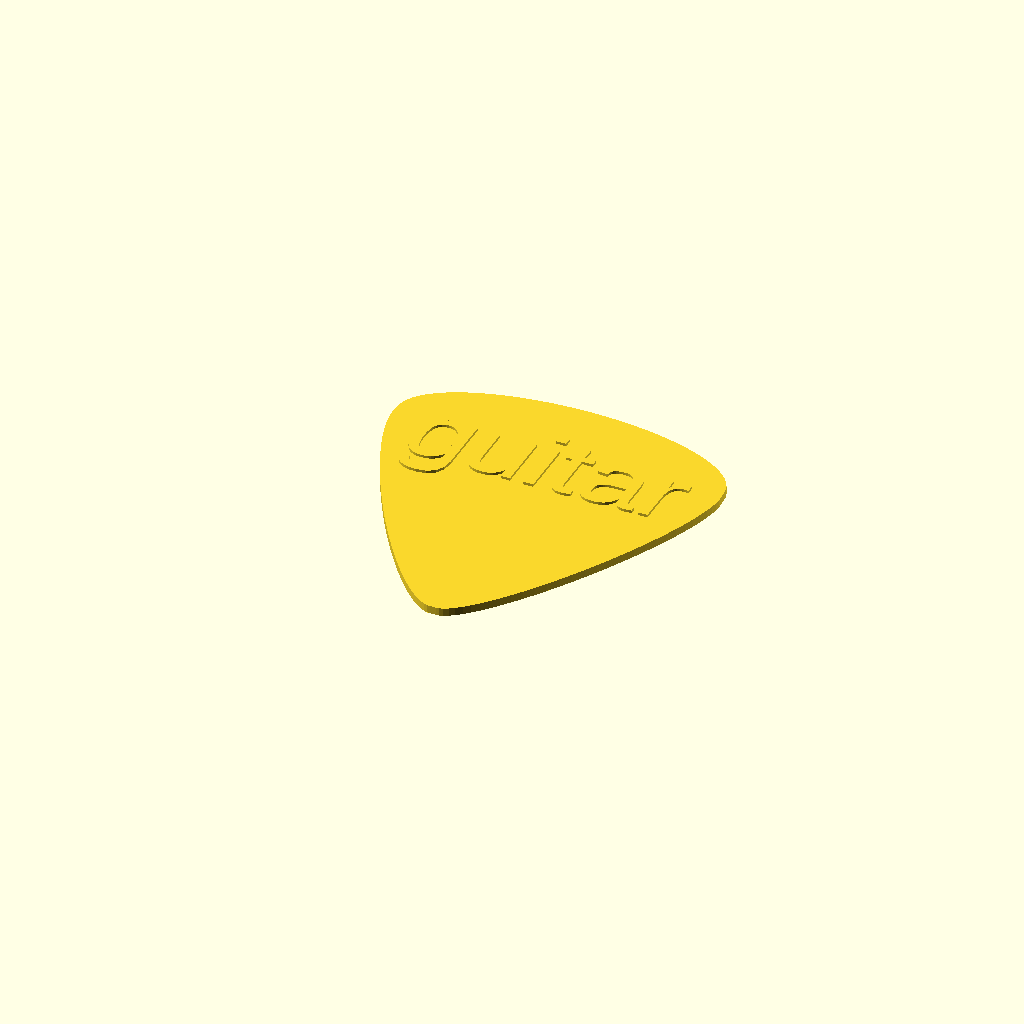
Cell 1 — every parameter at its default value.
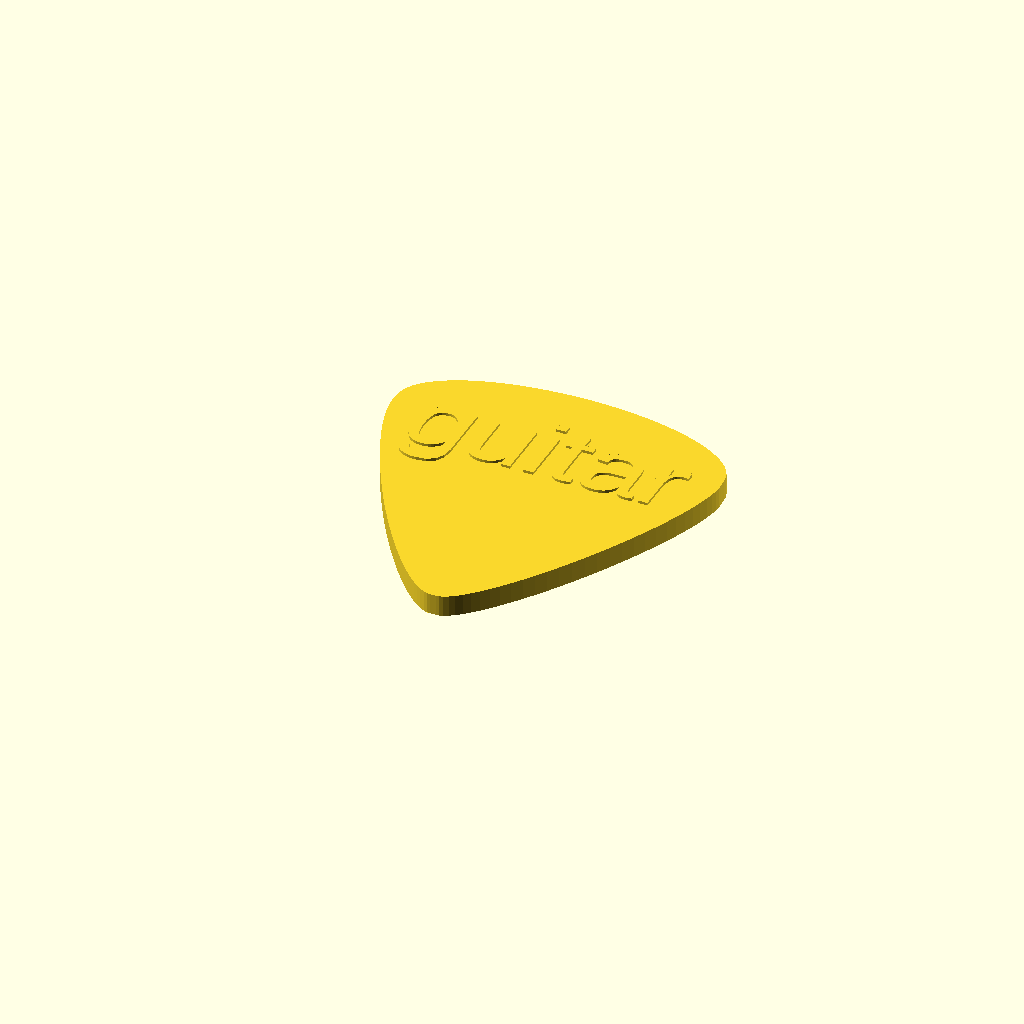
Cell 2: thickness = 2 (everything else at default).
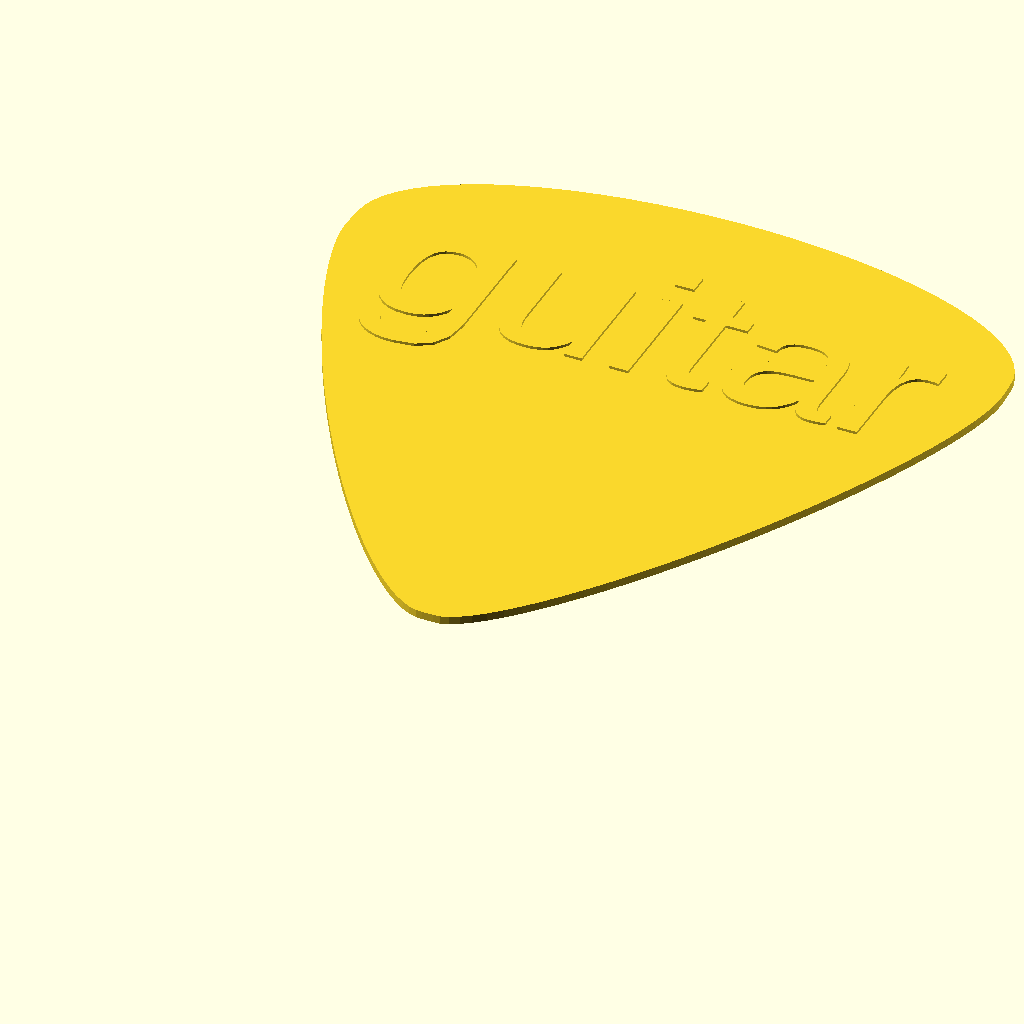
Cell 3: length = 60 (everything else at default).
One fixed orthographic camera (rotation 55°, 0°, 25°; colour scheme Cornfield) for every cell.
OpenSCAD source file inputs/thingiverse/files/thing-3222967/files/plectrum.scad:
//length of plectrum
length = 30;
//main thickness of plectrum
thickness = 0.75; //[0.3:0.1:2]
//Text to emboss on the pick - 3-6 characters is good
my_text = "guitar";
//how much the text should stick out from the surface
text_thickness = 0.25;

linear_extrude(thickness) scale( length/40 ){
    hull() {
        translate ([-10,16]) rotate(30) scale([0.2,1]) circle (r=20,  $fn=72);
        translate ([10,16]) rotate(-30) scale([0.2,1]) circle (r=20,  $fn=72);
        translate ([0,33]) rotate(90) scale([0.4,1]) circle (r=20.5,  $fn=72);
    }
}   
    linear_extrude(thickness +text_thickness) scale( length/40 ){
        translate([0,25]) text(my_text, halign="center");
    }
Customizer parameters (derived from the source; name, type, default, range or options):
length: number, default 30
thickness: number, default 0.75, range 0.3 to 2, step 0.1
my_text: string, default "guitar"
text_thickness: number, default 0.25
